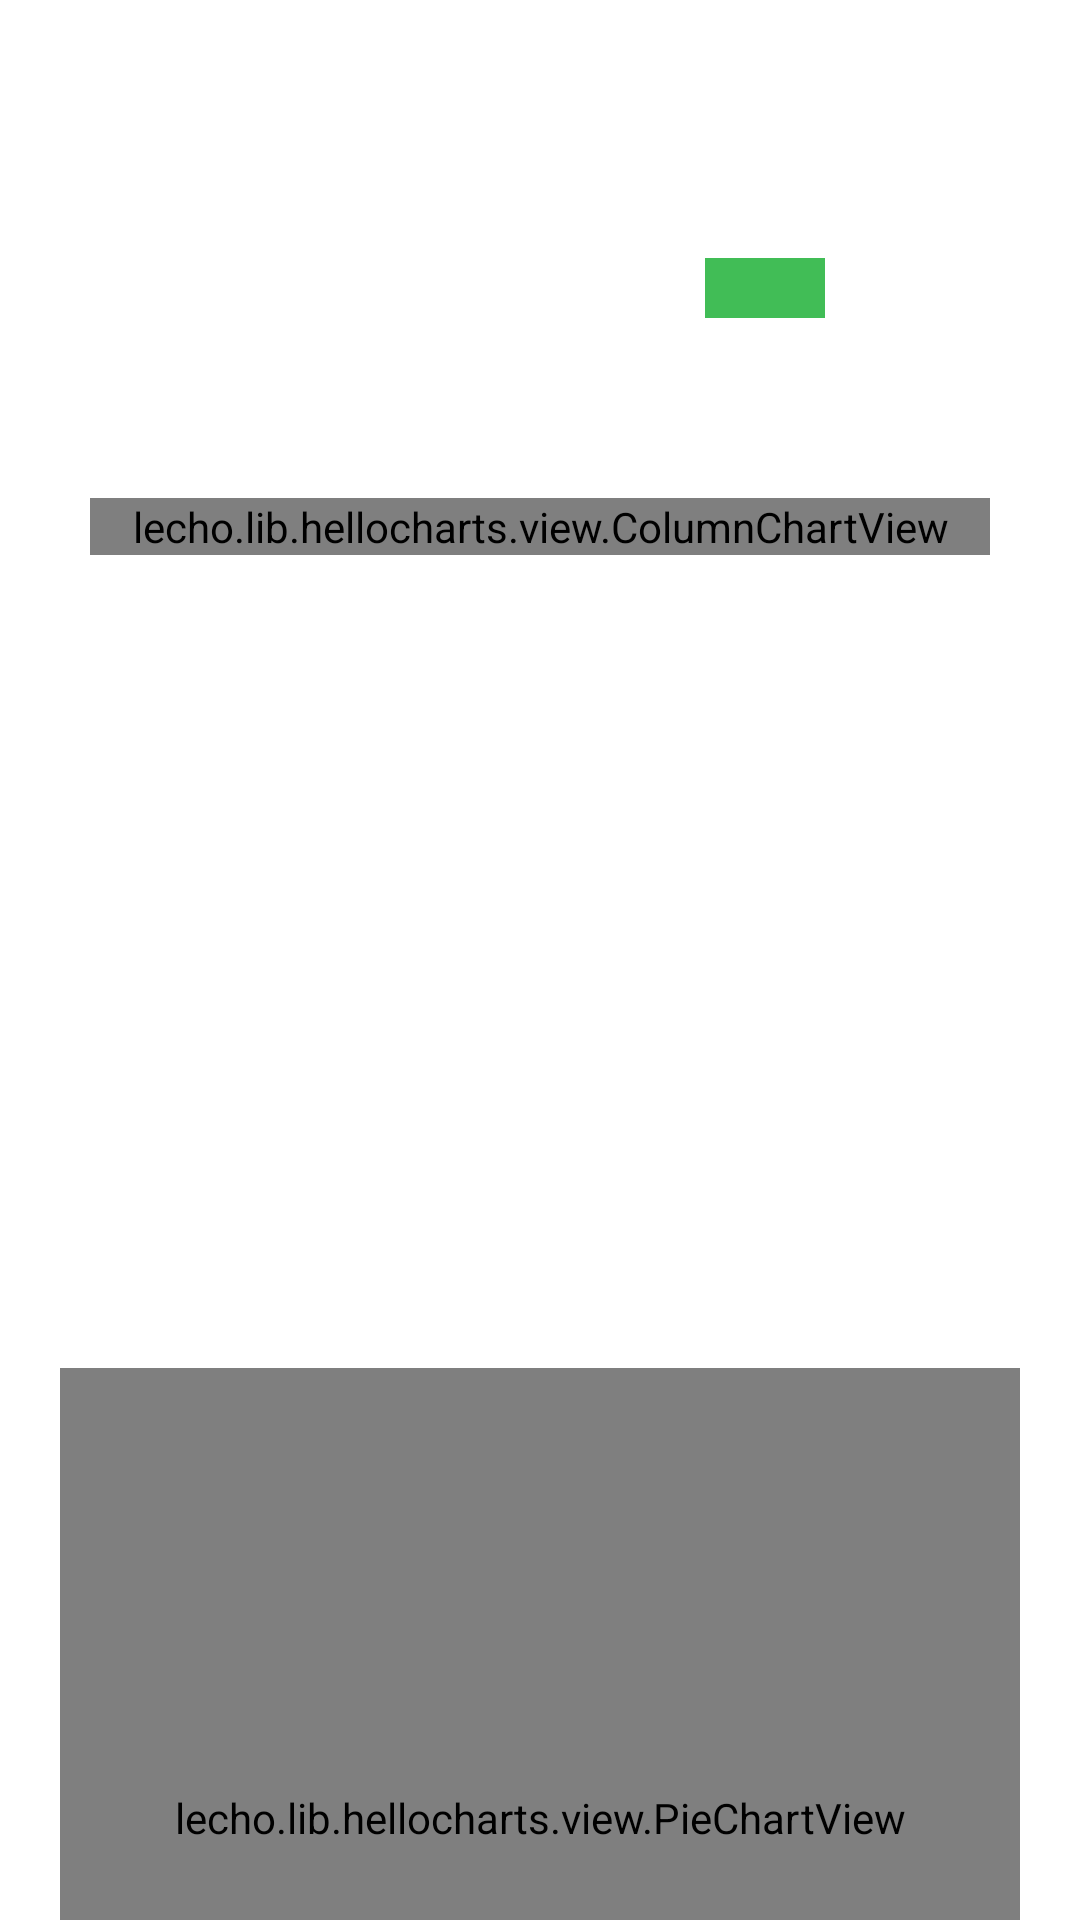

Write the Android layout XML for this screen, with the resource values it uses.
<!-- AndroidManifest.xml: application theme AppTheme -->
<!-- res/layout/activity_compare.xml -->
<?xml version="1.0" encoding="utf-8"?>
<LinearLayout
    xmlns:android="http://schemas.android.com/apk/res/android"
    xmlns:app="http://schemas.android.com/apk/res-auto"
    xmlns:tools="http://schemas.android.com/tools"
    android:layout_width="match_parent"
    android:layout_height="match_parent"
    android:orientation="vertical"
    tools:context="com.example.wxy.beanfilm.CompareActivity">
            <android.support.v7.widget.Toolbar
                android:id="@+id/Compare_toolbar"
                android:layout_width="match_parent"
                android:layout_height="?attr/actionBarSize"
                android:background="@color/colorPrimary"/>

    <android.support.v4.widget.NestedScrollView
        android:layout_width="match_parent"
        android:layout_height="match_parent"
        android:background="@color/colorPrimary"
        app:layout_behavior="@string/appbar_scrolling_view_behavior">
        <LinearLayout
            android:layout_width="match_parent"
            android:layout_height="wrap_content"
            android:orientation="vertical">
            <LinearLayout
                android:layout_width="match_parent"
                android:layout_height="wrap_content"
                android:orientation="horizontal"
                android:layout_margin="30dp">
                <LinearLayout
                    android:layout_width="0dp"
                    android:layout_weight="1"
                    android:layout_height="wrap_content"
                    android:orientation="horizontal"
                    android:layout_gravity="center"
                    android:gravity="center">
                    <LinearLayout
                        android:layout_width="40dp"
                        android:layout_height="20dp"
                        android:background="@color/star">
                    </LinearLayout>
                    <TextView
                        android:id="@+id/Compare_f1_title"
                        android:layout_width="wrap_content"
                        android:layout_height="wrap_content"
                        android:text=""
                        android:textSize="10sp"
                        android:textColor="@color/nomarl_text"/>
                </LinearLayout>
                <LinearLayout
                    android:layout_width="0dp"
                    android:layout_weight="1"
                    android:layout_height="wrap_content"
                    android:orientation="horizontal"
                    android:layout_gravity="center"
                    android:gravity="center">
                    <LinearLayout
                        android:layout_width="40dp"
                        android:layout_height="20dp"
                        android:background="@color/colorAccent">
                    </LinearLayout>
                    <TextView
                        android:id="@+id/Compare_f2_title"
                        android:layout_width="wrap_content"
                        android:layout_height="wrap_content"
                        android:text=""
                        android:textSize="10sp"
                        android:textColor="@color/nomarl_text"/>
                </LinearLayout>
            </LinearLayout>
            <LinearLayout
                android:layout_width="match_parent"
                android:layout_height="300dp"
                android:orientation="horizontal">
                <lecho.lib.hellocharts.view.ColumnChartView
                    android:id="@+id/Compare_ColumnChart"
                    android:layout_width="0dp"
                    android:layout_weight="1"
                    android:layout_height="wrap_content"
                    android:layout_margin="30dp"/>
            </LinearLayout>
            <LinearLayout
                android:layout_width="match_parent"
                android:layout_height="wrap_content">
                <lecho.lib.hellocharts.view.PieChartView
                    android:id="@+id/Compare_PieChart"
                    android:layout_width="match_parent"
                    android:layout_height="300dp"
                    android:layout_margin="20dp"/>
            </LinearLayout>


            
        </LinearLayout>

    </android.support.v4.widget.NestedScrollView>
</LinearLayout>
<!-- resources referenced by this layout -->
<resources>
  <color name="colorAccent">#41bd56</color>
  <color name="colorPrimary">#ffffff</color>
  <color name="nomarl_text">#969696</color>
  <style name="AppTheme" parent="Theme.AppCompat.Light.NoActionBar">
          
          <item name="colorPrimary">@color/colorPrimary</item>
          <item name="colorPrimaryDark">@color/colorPrimaryDark</item>
          <item name="colorAccent">@color/colorAccent</item>
      </style>
  <color name="colorPrimaryDark">#41bd56</color>
</resources>
